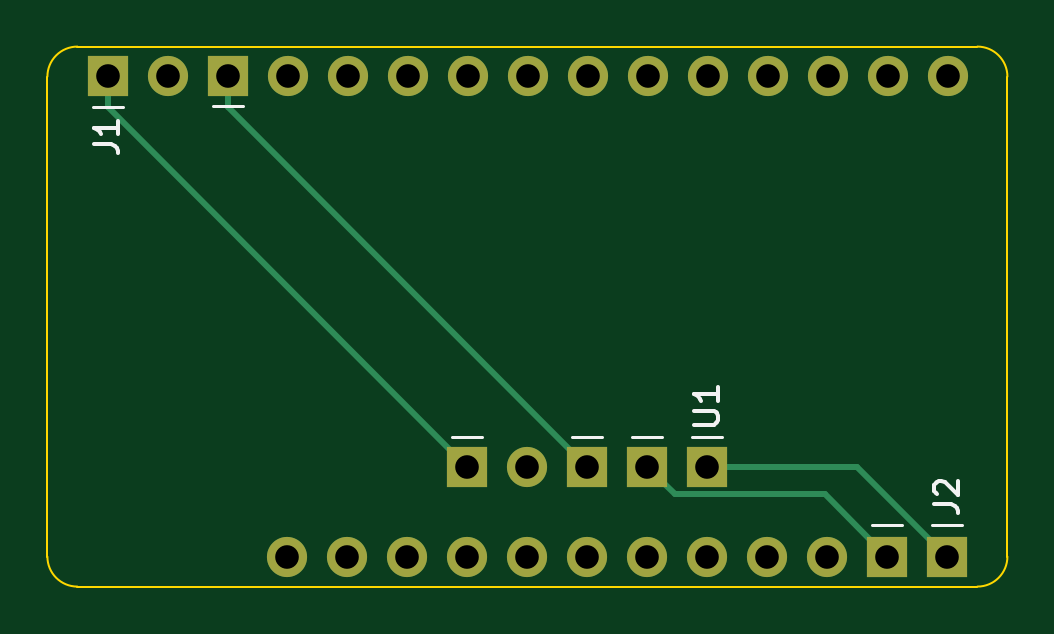
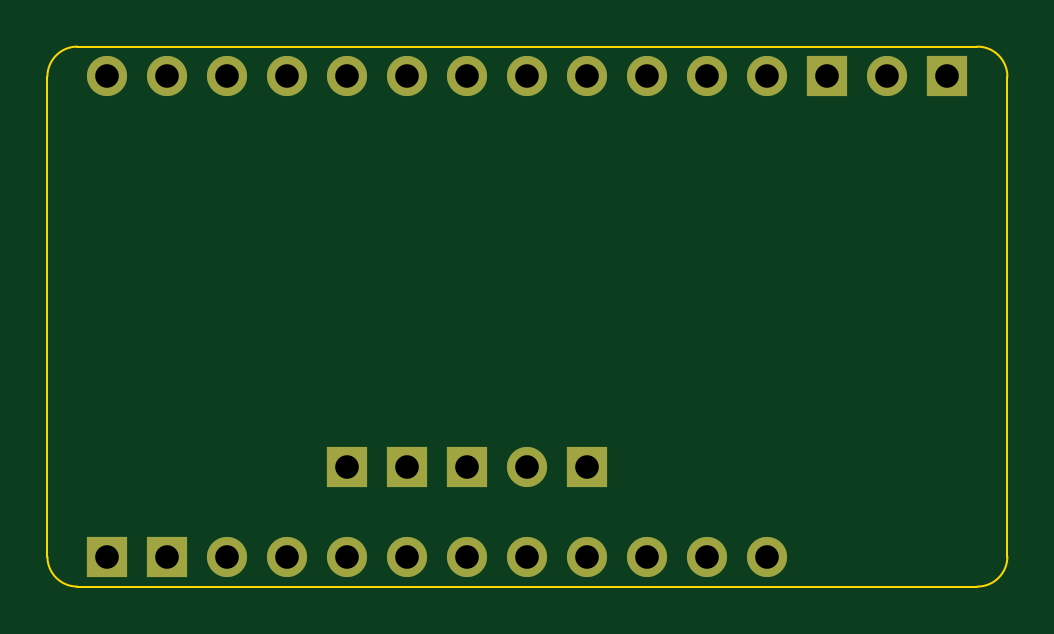
Circuit board: 9 layer files. Board 40.6 x 22.9 mm.
- bottom_copper: Feather M0 Temp Sensor-B_Cu.gbr (2975 bytes)
- bottom_mask: Feather M0 Temp Sensor-B_Mask.gbr (1422 bytes)
- bottom_silk: Feather M0 Temp Sensor-B_Silkscreen.gbr (474 bytes)
- outline: Feather M0 Temp Sensor-Edge_Cuts.gbr (997 bytes)
- top_copper: Feather M0 Temp Sensor-F_Cu.gbr (3572 bytes)
- top_mask: Feather M0 Temp Sensor-F_Mask.gbr (1422 bytes)
- top_silk: Feather M0 Temp Sensor-F_Silkscreen.gbr (2152 bytes)
- drill: Feather M0 Temp Sensor-NPTH.drl (291 bytes)
- drill: Feather M0 Temp Sensor-PTH.drl (748 bytes)

=== bottom_copper: Feather M0 Temp Sensor-B_Cu.gbr ===
%TF.GenerationSoftware,KiCad,Pcbnew,(6.0.9-0)*%
%TF.CreationDate,2023-03-22T16:58:05+10:00*%
%TF.ProjectId,Feather M0 Temp Sensor,46656174-6865-4722-904d-302054656d70,rev?*%
%TF.SameCoordinates,Original*%
%TF.FileFunction,Copper,L2,Bot*%
%TF.FilePolarity,Positive*%
%FSLAX46Y46*%
G04 Gerber Fmt 4.6, Leading zero omitted, Abs format (unit mm)*
G04 Created by KiCad (PCBNEW (6.0.9-0)) date 2023-03-22 16:58:05*
%MOMM*%
%LPD*%
G01*
G04 APERTURE LIST*
%TA.AperFunction,ComponentPad*%
%ADD10R,1.700000X1.700000*%
%TD*%
%TA.AperFunction,ComponentPad*%
%ADD11O,1.700000X1.700000*%
%TD*%
G04 APERTURE END LIST*
D10*
%TO.P,U1,5,VIN*%
%TO.N,Net-(U1-Pad5)*%
X109220000Y-72390000D03*
D11*
%TO.P,U1,4,3V*%
%TO.N,unconnected-(U1-Pad4)*%
X111760000Y-72390000D03*
D10*
%TO.P,U1,3,GND*%
%TO.N,Net-(U1-Pad3)*%
X114300000Y-72390000D03*
%TO.P,U1,2,SCL*%
%TO.N,Net-(U1-Pad2)*%
X116840000Y-72390000D03*
%TO.P,U1,1,SDA*%
%TO.N,Net-(U1-Pad1)*%
X119380000Y-72390000D03*
%TD*%
%TO.P,J1,1,3V*%
%TO.N,Net-(U1-Pad5)*%
X94010000Y-55855000D03*
D11*
%TO.P,J1,2,Pin_2*%
%TO.N,unconnected-(J1-Pad2)*%
X96550000Y-55855000D03*
D10*
%TO.P,J1,3,GND*%
%TO.N,Net-(U1-Pad3)*%
X99090000Y-55855000D03*
D11*
%TO.P,J1,4,Pin_4*%
%TO.N,unconnected-(J1-Pad4)*%
X101630000Y-55855000D03*
%TO.P,J1,5,Pin_5*%
%TO.N,unconnected-(J1-Pad5)*%
X104170000Y-55855000D03*
%TO.P,J1,6,Pin_6*%
%TO.N,unconnected-(J1-Pad6)*%
X106710000Y-55855000D03*
%TO.P,J1,7,Pin_7*%
%TO.N,unconnected-(J1-Pad7)*%
X109250000Y-55855000D03*
%TO.P,J1,8,Pin_8*%
%TO.N,unconnected-(J1-Pad8)*%
X111790000Y-55855000D03*
%TO.P,J1,9,Pin_9*%
%TO.N,unconnected-(J1-Pad9)*%
X114330000Y-55855000D03*
%TO.P,J1,10,Pin_10*%
%TO.N,unconnected-(J1-Pad10)*%
X116870000Y-55855000D03*
%TO.P,J1,11,Pin_11*%
%TO.N,unconnected-(J1-Pad11)*%
X119410000Y-55855000D03*
%TO.P,J1,12,Pin_12*%
%TO.N,unconnected-(J1-Pad12)*%
X121950000Y-55855000D03*
%TO.P,J1,13,Pin_13*%
%TO.N,unconnected-(J1-Pad13)*%
X124490000Y-55855000D03*
%TO.P,J1,14,Pin_14*%
%TO.N,unconnected-(J1-Pad14)*%
X127030000Y-55855000D03*
%TO.P,J1,15,Pin_15*%
%TO.N,unconnected-(J1-Pad15)*%
X129570000Y-55855000D03*
%TD*%
D10*
%TO.P,J2,1,SDA*%
%TO.N,Net-(U1-Pad1)*%
X129540000Y-76200000D03*
%TO.P,J2,2,SCL*%
%TO.N,Net-(U1-Pad2)*%
X127000000Y-76200000D03*
D11*
%TO.P,J2,3,Pin_3*%
%TO.N,unconnected-(J2-Pad3)*%
X124460000Y-76200000D03*
%TO.P,J2,4,Pin_4*%
%TO.N,unconnected-(J2-Pad4)*%
X121920000Y-76200000D03*
%TO.P,J2,5,Pin_5*%
%TO.N,unconnected-(J2-Pad5)*%
X119380000Y-76200000D03*
%TO.P,J2,6,Pin_6*%
%TO.N,unconnected-(J2-Pad6)*%
X116840000Y-76200000D03*
%TO.P,J2,7,Pin_7*%
%TO.N,unconnected-(J2-Pad7)*%
X114300000Y-76200000D03*
%TO.P,J2,8,Pin_8*%
%TO.N,unconnected-(J2-Pad8)*%
X111760000Y-76200000D03*
%TO.P,J2,9,Pin_9*%
%TO.N,unconnected-(J2-Pad9)*%
X109220000Y-76200000D03*
%TO.P,J2,10,Pin_10*%
%TO.N,unconnected-(J2-Pad10)*%
X106680000Y-76200000D03*
%TO.P,J2,11,Pin_11*%
%TO.N,unconnected-(J2-Pad11)*%
X104140000Y-76200000D03*
%TO.P,J2,12,Pin_12*%
%TO.N,unconnected-(J2-Pad12)*%
X101600000Y-76200000D03*
%TD*%
M02*

=== bottom_mask: Feather M0 Temp Sensor-B_Mask.gbr ===
%TF.GenerationSoftware,KiCad,Pcbnew,(6.0.9-0)*%
%TF.CreationDate,2023-03-22T16:58:05+10:00*%
%TF.ProjectId,Feather M0 Temp Sensor,46656174-6865-4722-904d-302054656d70,rev?*%
%TF.SameCoordinates,Original*%
%TF.FileFunction,Soldermask,Bot*%
%TF.FilePolarity,Negative*%
%FSLAX46Y46*%
G04 Gerber Fmt 4.6, Leading zero omitted, Abs format (unit mm)*
G04 Created by KiCad (PCBNEW (6.0.9-0)) date 2023-03-22 16:58:05*
%MOMM*%
%LPD*%
G01*
G04 APERTURE LIST*
%ADD10R,1.700000X1.700000*%
%ADD11O,1.700000X1.700000*%
G04 APERTURE END LIST*
D10*
%TO.C,U1*%
X109220000Y-72390000D03*
D11*
X111760000Y-72390000D03*
D10*
X114300000Y-72390000D03*
X116840000Y-72390000D03*
X119380000Y-72390000D03*
%TD*%
%TO.C,J1*%
X94010000Y-55855000D03*
D11*
X96550000Y-55855000D03*
D10*
X99090000Y-55855000D03*
D11*
X101630000Y-55855000D03*
X104170000Y-55855000D03*
X106710000Y-55855000D03*
X109250000Y-55855000D03*
X111790000Y-55855000D03*
X114330000Y-55855000D03*
X116870000Y-55855000D03*
X119410000Y-55855000D03*
X121950000Y-55855000D03*
X124490000Y-55855000D03*
X127030000Y-55855000D03*
X129570000Y-55855000D03*
%TD*%
D10*
%TO.C,J2*%
X129540000Y-76200000D03*
X127000000Y-76200000D03*
D11*
X124460000Y-76200000D03*
X121920000Y-76200000D03*
X119380000Y-76200000D03*
X116840000Y-76200000D03*
X114300000Y-76200000D03*
X111760000Y-76200000D03*
X109220000Y-76200000D03*
X106680000Y-76200000D03*
X104140000Y-76200000D03*
X101600000Y-76200000D03*
%TD*%
M02*

=== bottom_silk: Feather M0 Temp Sensor-B_Silkscreen.gbr ===
%TF.GenerationSoftware,KiCad,Pcbnew,(6.0.9-0)*%
%TF.CreationDate,2023-03-22T16:58:05+10:00*%
%TF.ProjectId,Feather M0 Temp Sensor,46656174-6865-4722-904d-302054656d70,rev?*%
%TF.SameCoordinates,Original*%
%TF.FileFunction,Legend,Bot*%
%TF.FilePolarity,Positive*%
%FSLAX46Y46*%
G04 Gerber Fmt 4.6, Leading zero omitted, Abs format (unit mm)*
G04 Created by KiCad (PCBNEW (6.0.9-0)) date 2023-03-22 16:58:05*
%MOMM*%
%LPD*%
G01*
G04 APERTURE LIST*
G04 APERTURE END LIST*
M02*

=== outline: Feather M0 Temp Sensor-Edge_Cuts.gbr ===
%TF.GenerationSoftware,KiCad,Pcbnew,(6.0.9-0)*%
%TF.CreationDate,2023-03-22T16:58:05+10:00*%
%TF.ProjectId,Feather M0 Temp Sensor,46656174-6865-4722-904d-302054656d70,rev?*%
%TF.SameCoordinates,Original*%
%TF.FileFunction,Profile,NP*%
%FSLAX46Y46*%
G04 Gerber Fmt 4.6, Leading zero omitted, Abs format (unit mm)*
G04 Created by KiCad (PCBNEW (6.0.9-0)) date 2023-03-22 16:58:05*
%MOMM*%
%LPD*%
G01*
G04 APERTURE LIST*
%TA.AperFunction,Profile*%
%ADD10C,0.100000*%
%TD*%
G04 APERTURE END LIST*
D10*
X130810000Y-77470000D02*
G75*
G03*
X132080000Y-76200000I0J1270000D01*
G01*
X132080000Y-55880000D02*
G75*
G03*
X130810000Y-54610000I-1270000J0D01*
G01*
X92710000Y-54610000D02*
X130810000Y-54610000D01*
X132080000Y-76200000D02*
X132080000Y-55880000D01*
X92710000Y-77470000D02*
X130810000Y-77470000D01*
X91440000Y-76200000D02*
G75*
G03*
X92710000Y-77470000I1270000J0D01*
G01*
X92710000Y-54610000D02*
G75*
G03*
X91440000Y-55880000I0J-1270000D01*
G01*
X91440000Y-55880000D02*
X91440000Y-76200000D01*
M02*

=== top_copper: Feather M0 Temp Sensor-F_Cu.gbr ===
%TF.GenerationSoftware,KiCad,Pcbnew,(6.0.9-0)*%
%TF.CreationDate,2023-03-22T16:58:05+10:00*%
%TF.ProjectId,Feather M0 Temp Sensor,46656174-6865-4722-904d-302054656d70,rev?*%
%TF.SameCoordinates,Original*%
%TF.FileFunction,Copper,L1,Top*%
%TF.FilePolarity,Positive*%
%FSLAX46Y46*%
G04 Gerber Fmt 4.6, Leading zero omitted, Abs format (unit mm)*
G04 Created by KiCad (PCBNEW (6.0.9-0)) date 2023-03-22 16:58:05*
%MOMM*%
%LPD*%
G01*
G04 APERTURE LIST*
%TA.AperFunction,ComponentPad*%
%ADD10R,1.700000X1.700000*%
%TD*%
%TA.AperFunction,ComponentPad*%
%ADD11O,1.700000X1.700000*%
%TD*%
%TA.AperFunction,Conductor*%
%ADD12C,0.250000*%
%TD*%
G04 APERTURE END LIST*
D10*
%TO.P,U1,5,VIN*%
%TO.N,Net-(U1-Pad5)*%
X109220000Y-72390000D03*
D11*
%TO.P,U1,4,3V*%
%TO.N,unconnected-(U1-Pad4)*%
X111760000Y-72390000D03*
D10*
%TO.P,U1,3,GND*%
%TO.N,Net-(U1-Pad3)*%
X114300000Y-72390000D03*
%TO.P,U1,2,SCL*%
%TO.N,Net-(U1-Pad2)*%
X116840000Y-72390000D03*
%TO.P,U1,1,SDA*%
%TO.N,Net-(U1-Pad1)*%
X119380000Y-72390000D03*
%TD*%
%TO.P,J1,1,3V*%
%TO.N,Net-(U1-Pad5)*%
X94010000Y-55855000D03*
D11*
%TO.P,J1,2,Pin_2*%
%TO.N,unconnected-(J1-Pad2)*%
X96550000Y-55855000D03*
D10*
%TO.P,J1,3,GND*%
%TO.N,Net-(U1-Pad3)*%
X99090000Y-55855000D03*
D11*
%TO.P,J1,4,Pin_4*%
%TO.N,unconnected-(J1-Pad4)*%
X101630000Y-55855000D03*
%TO.P,J1,5,Pin_5*%
%TO.N,unconnected-(J1-Pad5)*%
X104170000Y-55855000D03*
%TO.P,J1,6,Pin_6*%
%TO.N,unconnected-(J1-Pad6)*%
X106710000Y-55855000D03*
%TO.P,J1,7,Pin_7*%
%TO.N,unconnected-(J1-Pad7)*%
X109250000Y-55855000D03*
%TO.P,J1,8,Pin_8*%
%TO.N,unconnected-(J1-Pad8)*%
X111790000Y-55855000D03*
%TO.P,J1,9,Pin_9*%
%TO.N,unconnected-(J1-Pad9)*%
X114330000Y-55855000D03*
%TO.P,J1,10,Pin_10*%
%TO.N,unconnected-(J1-Pad10)*%
X116870000Y-55855000D03*
%TO.P,J1,11,Pin_11*%
%TO.N,unconnected-(J1-Pad11)*%
X119410000Y-55855000D03*
%TO.P,J1,12,Pin_12*%
%TO.N,unconnected-(J1-Pad12)*%
X121950000Y-55855000D03*
%TO.P,J1,13,Pin_13*%
%TO.N,unconnected-(J1-Pad13)*%
X124490000Y-55855000D03*
%TO.P,J1,14,Pin_14*%
%TO.N,unconnected-(J1-Pad14)*%
X127030000Y-55855000D03*
%TO.P,J1,15,Pin_15*%
%TO.N,unconnected-(J1-Pad15)*%
X129570000Y-55855000D03*
%TD*%
D10*
%TO.P,J2,1,SDA*%
%TO.N,Net-(U1-Pad1)*%
X129540000Y-76200000D03*
%TO.P,J2,2,SCL*%
%TO.N,Net-(U1-Pad2)*%
X127000000Y-76200000D03*
D11*
%TO.P,J2,3,Pin_3*%
%TO.N,unconnected-(J2-Pad3)*%
X124460000Y-76200000D03*
%TO.P,J2,4,Pin_4*%
%TO.N,unconnected-(J2-Pad4)*%
X121920000Y-76200000D03*
%TO.P,J2,5,Pin_5*%
%TO.N,unconnected-(J2-Pad5)*%
X119380000Y-76200000D03*
%TO.P,J2,6,Pin_6*%
%TO.N,unconnected-(J2-Pad6)*%
X116840000Y-76200000D03*
%TO.P,J2,7,Pin_7*%
%TO.N,unconnected-(J2-Pad7)*%
X114300000Y-76200000D03*
%TO.P,J2,8,Pin_8*%
%TO.N,unconnected-(J2-Pad8)*%
X111760000Y-76200000D03*
%TO.P,J2,9,Pin_9*%
%TO.N,unconnected-(J2-Pad9)*%
X109220000Y-76200000D03*
%TO.P,J2,10,Pin_10*%
%TO.N,unconnected-(J2-Pad10)*%
X106680000Y-76200000D03*
%TO.P,J2,11,Pin_11*%
%TO.N,unconnected-(J2-Pad11)*%
X104140000Y-76200000D03*
%TO.P,J2,12,Pin_12*%
%TO.N,unconnected-(J2-Pad12)*%
X101600000Y-76200000D03*
%TD*%
D12*
%TO.N,Net-(U1-Pad1)*%
X119380000Y-72390000D02*
X125730000Y-72390000D01*
X125730000Y-72390000D02*
X129540000Y-76200000D01*
%TO.N,Net-(U1-Pad2)*%
X124365000Y-73565000D02*
X127000000Y-76200000D01*
X116840000Y-72390000D02*
X118015000Y-73565000D01*
X118015000Y-73565000D02*
X124365000Y-73565000D01*
%TO.N,Net-(U1-Pad3)*%
X99090000Y-55855000D02*
X99090000Y-57180000D01*
X99090000Y-57180000D02*
X114300000Y-72390000D01*
%TO.N,Net-(U1-Pad5)*%
X94010000Y-55855000D02*
X94010000Y-57180000D01*
X94010000Y-57180000D02*
X109220000Y-72390000D01*
%TD*%
M02*

=== top_mask: Feather M0 Temp Sensor-F_Mask.gbr ===
%TF.GenerationSoftware,KiCad,Pcbnew,(6.0.9-0)*%
%TF.CreationDate,2023-03-22T16:58:05+10:00*%
%TF.ProjectId,Feather M0 Temp Sensor,46656174-6865-4722-904d-302054656d70,rev?*%
%TF.SameCoordinates,Original*%
%TF.FileFunction,Soldermask,Top*%
%TF.FilePolarity,Negative*%
%FSLAX46Y46*%
G04 Gerber Fmt 4.6, Leading zero omitted, Abs format (unit mm)*
G04 Created by KiCad (PCBNEW (6.0.9-0)) date 2023-03-22 16:58:05*
%MOMM*%
%LPD*%
G01*
G04 APERTURE LIST*
%ADD10R,1.700000X1.700000*%
%ADD11O,1.700000X1.700000*%
G04 APERTURE END LIST*
D10*
%TO.C,U1*%
X109220000Y-72390000D03*
D11*
X111760000Y-72390000D03*
D10*
X114300000Y-72390000D03*
X116840000Y-72390000D03*
X119380000Y-72390000D03*
%TD*%
%TO.C,J1*%
X94010000Y-55855000D03*
D11*
X96550000Y-55855000D03*
D10*
X99090000Y-55855000D03*
D11*
X101630000Y-55855000D03*
X104170000Y-55855000D03*
X106710000Y-55855000D03*
X109250000Y-55855000D03*
X111790000Y-55855000D03*
X114330000Y-55855000D03*
X116870000Y-55855000D03*
X119410000Y-55855000D03*
X121950000Y-55855000D03*
X124490000Y-55855000D03*
X127030000Y-55855000D03*
X129570000Y-55855000D03*
%TD*%
D10*
%TO.C,J2*%
X129540000Y-76200000D03*
X127000000Y-76200000D03*
D11*
X124460000Y-76200000D03*
X121920000Y-76200000D03*
X119380000Y-76200000D03*
X116840000Y-76200000D03*
X114300000Y-76200000D03*
X111760000Y-76200000D03*
X109220000Y-76200000D03*
X106680000Y-76200000D03*
X104140000Y-76200000D03*
X101600000Y-76200000D03*
%TD*%
M02*

=== top_silk: Feather M0 Temp Sensor-F_Silkscreen.gbr ===
%TF.GenerationSoftware,KiCad,Pcbnew,(6.0.9-0)*%
%TF.CreationDate,2023-03-22T16:58:05+10:00*%
%TF.ProjectId,Feather M0 Temp Sensor,46656174-6865-4722-904d-302054656d70,rev?*%
%TF.SameCoordinates,Original*%
%TF.FileFunction,Legend,Top*%
%TF.FilePolarity,Positive*%
%FSLAX46Y46*%
G04 Gerber Fmt 4.6, Leading zero omitted, Abs format (unit mm)*
G04 Created by KiCad (PCBNEW (6.0.9-0)) date 2023-03-22 16:58:05*
%MOMM*%
%LPD*%
G01*
G04 APERTURE LIST*
%ADD10C,0.150000*%
%ADD11C,0.120000*%
G04 APERTURE END LIST*
D10*
%TO.C,U1*%
X118832380Y-70611904D02*
X119641904Y-70611904D01*
X119737142Y-70564285D01*
X119784761Y-70516666D01*
X119832380Y-70421428D01*
X119832380Y-70230952D01*
X119784761Y-70135714D01*
X119737142Y-70088095D01*
X119641904Y-70040476D01*
X118832380Y-70040476D01*
X119832380Y-69040476D02*
X119832380Y-69611904D01*
X119832380Y-69326190D02*
X118832380Y-69326190D01*
X118975238Y-69421428D01*
X119070476Y-69516666D01*
X119118095Y-69611904D01*
%TO.C,J1*%
X93432380Y-58753333D02*
X94146666Y-58753333D01*
X94289523Y-58800952D01*
X94384761Y-58896190D01*
X94432380Y-59039047D01*
X94432380Y-59134285D01*
X94432380Y-57753333D02*
X94432380Y-58324761D01*
X94432380Y-58039047D02*
X93432380Y-58039047D01*
X93575238Y-58134285D01*
X93670476Y-58229523D01*
X93718095Y-58324761D01*
%TO.C,J2*%
X128992380Y-73993333D02*
X129706666Y-73993333D01*
X129849523Y-74040952D01*
X129944761Y-74136190D01*
X129992380Y-74279047D01*
X129992380Y-74374285D01*
X129087619Y-73564761D02*
X129040000Y-73517142D01*
X128992380Y-73421904D01*
X128992380Y-73183809D01*
X129040000Y-73088571D01*
X129087619Y-73040952D01*
X129182857Y-72993333D01*
X129278095Y-72993333D01*
X129420952Y-73040952D01*
X129992380Y-73612380D01*
X129992380Y-72993333D01*
D11*
%TO.C,U1*%
X109855000Y-71120000D02*
X108585000Y-71120000D01*
X114935000Y-71120000D02*
X113665000Y-71120000D01*
X117475000Y-71120000D02*
X116205000Y-71120000D01*
X120015000Y-71120000D02*
X118745000Y-71120000D01*
%TO.C,J1*%
X93375000Y-57185000D02*
X94645000Y-57185000D01*
X98455000Y-57125000D02*
X99725000Y-57125000D01*
%TO.C,J2*%
X130175000Y-74870000D02*
X128905000Y-74870000D01*
X127635000Y-74870000D02*
X126365000Y-74870000D01*
%TD*%
M02*

=== drill: Feather M0 Temp Sensor-NPTH.drl ===
M48
; DRILL file {KiCad (6.0.9-0)} date Wednesday, 22 March 2023 at 04:58:03 pm
; FORMAT={-:-/ absolute / inch / decimal}
; #@! TF.CreationDate,2023-03-22T16:58:03+10:00
; #@! TF.GenerationSoftware,Kicad,Pcbnew,(6.0.9-0)
; #@! TF.FileFunction,NonPlated,1,2,NPTH
FMAT,2
INCH
%
G90
G05
T0
M30

=== drill: Feather M0 Temp Sensor-PTH.drl ===
M48
; DRILL file {KiCad (6.0.9-0)} date Wednesday, 22 March 2023 at 04:58:03 pm
; FORMAT={-:-/ absolute / inch / decimal}
; #@! TF.CreationDate,2023-03-22T16:58:03+10:00
; #@! TF.GenerationSoftware,Kicad,Pcbnew,(6.0.9-0)
; #@! TF.FileFunction,Plated,1,2,PTH
FMAT,2
INCH
; #@! TA.AperFunction,Plated,PTH,ComponentDrill
T1C0.0394
%
G90
G05
T1
X3.7012Y-2.199
X3.8012Y-2.199
X3.9012Y-2.199
X4.0Y-3.0
X4.0012Y-2.199
X4.1Y-3.0
X4.1012Y-2.199
X4.2Y-3.0
X4.2012Y-2.199
X4.3Y-2.85
X4.3Y-3.0
X4.3012Y-2.199
X4.4Y-2.85
X4.4Y-3.0
X4.4012Y-2.199
X4.5Y-2.85
X4.5Y-3.0
X4.5012Y-2.199
X4.6Y-2.85
X4.6Y-3.0
X4.6012Y-2.199
X4.7Y-2.85
X4.7Y-3.0
X4.7012Y-2.199
X4.8Y-3.0
X4.8012Y-2.199
X4.9Y-3.0
X4.9012Y-2.199
X5.0Y-3.0
X5.0012Y-2.199
X5.1Y-3.0
X5.1012Y-2.199
T0
M30

